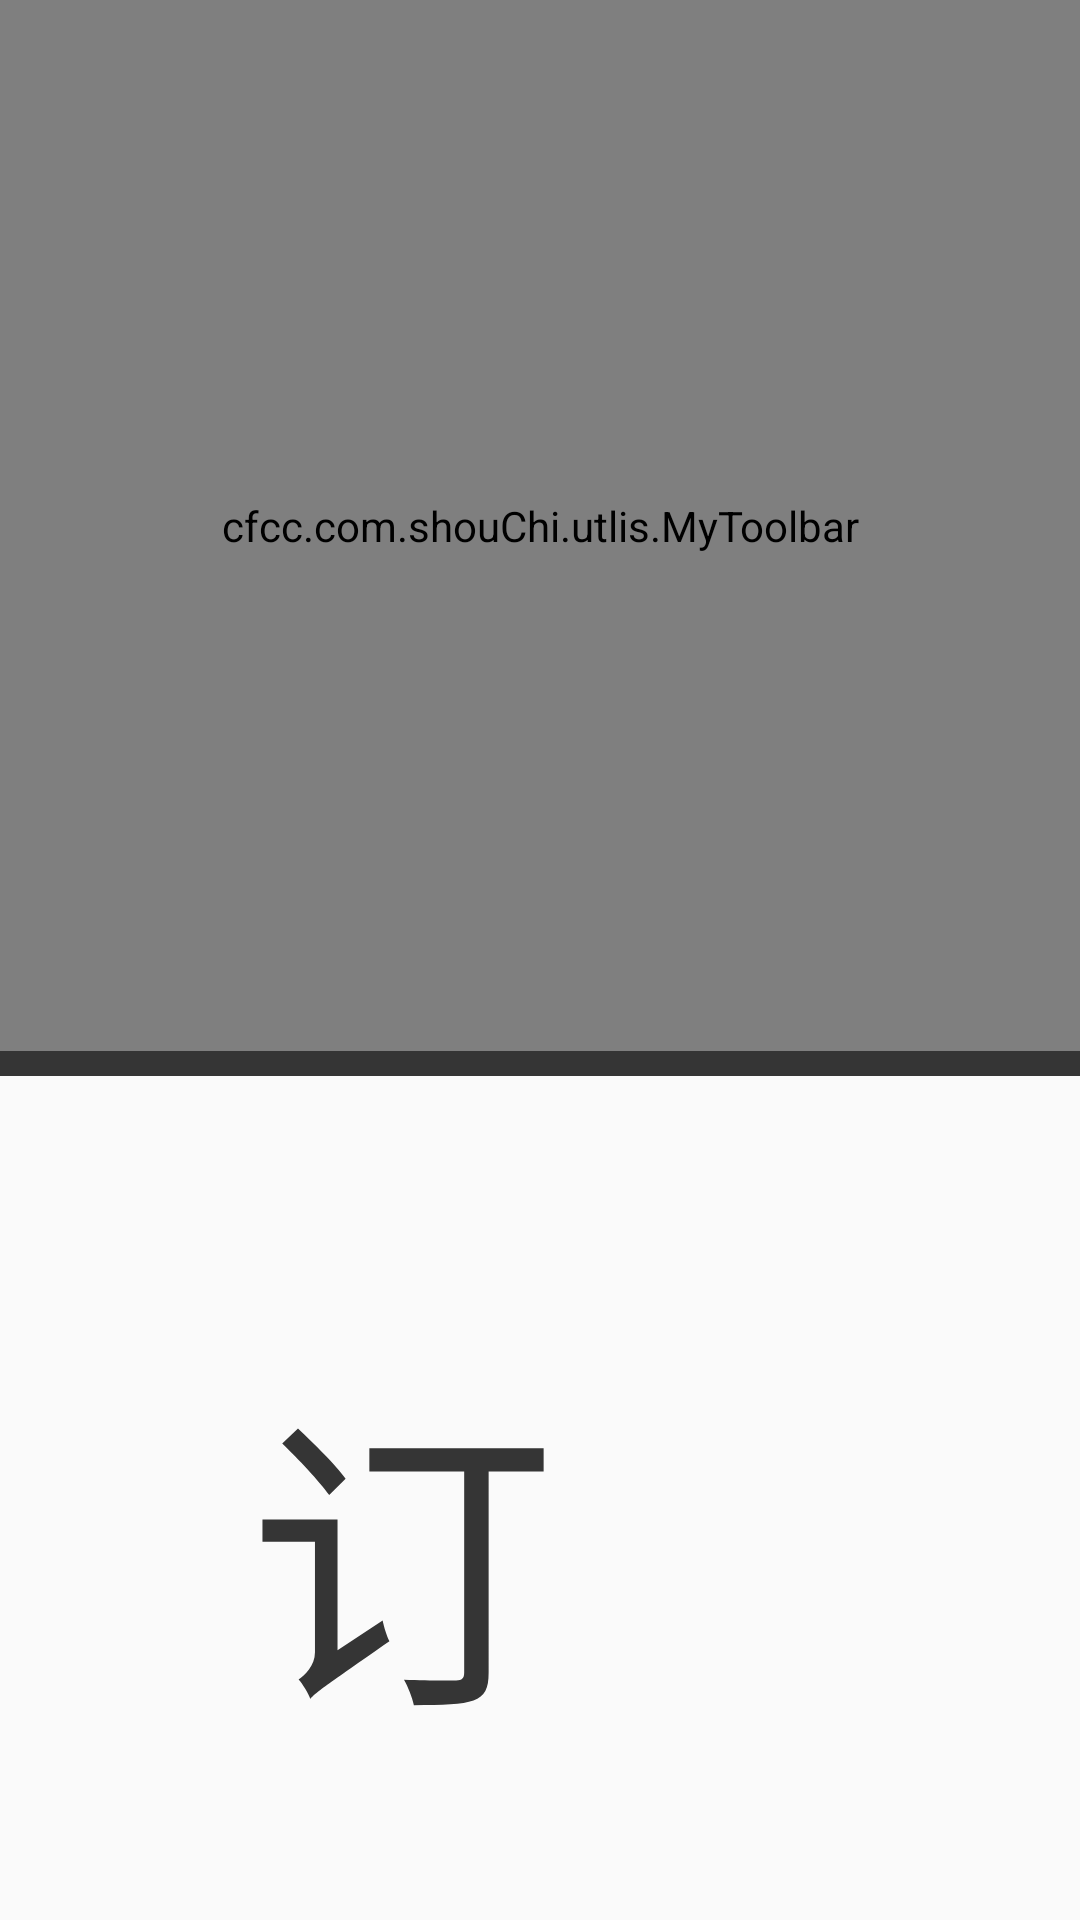

Produce the Android XML layout that renders to this screen, including the resource entries it uses.
<!-- AndroidManifest.xml: application theme AppTheme -->
<!-- res/layout/zhuang_xiang.xml -->
<?xml version="1.0" encoding="utf-8"?>
<LinearLayout xmlns:android="http://schemas.android.com/apk/res/android"
    android:layout_width="match_parent"
    android:layout_height="match_parent"
    android:orientation="vertical">

    <include layout="@layout/actionbar"></include>

    <LinearLayout
        android:layout_width="match_parent"
        android:layout_height="wrap_content"
        android:orientation="vertical"
        android:paddingBottom="30pt"
        android:paddingLeft="40pt"
        android:paddingRight="40pt"
        android:paddingTop="20pt">

        <LinearLayout
            android:layout_width="match_parent"
            android:layout_height="wrap_content"
            android:layout_marginTop="20pt"
            android:orientation="horizontal">

            <TextView
                style="@style/textSize"
                android:layout_width="wrap_content"
                android:layout_height="wrap_content"
                android:text="订单编号:"
                android:textColor="@color/EditColor" />

            <EditText
                android:id="@+id/dd_bianhao"
                style="@style/textSize"
                android:layout_width="0pt"
                android:layout_height="wrap_content"
                android:paddingTop="0pt"
                android:layout_weight="1"
                android:gravity="center_horizontal"
                android:minHeight="0pt"
                android:textColor="@color/EditColor" />
        </LinearLayout>

        <LinearLayout
            android:layout_width="match_parent"
            android:layout_height="wrap_content"
            android:layout_marginTop="20pt"
            android:orientation="horizontal">

            <TextView
                style="@style/textSize"
                android:layout_width="wrap_content"
                android:layout_height="wrap_content"
                android:text="机构名称:"
                android:textColor="@color/EditColor" />

            <EditText
                android:id="@+id/jg_minghceng"
                style="@style/textSize"
                android:layout_width="0pt"
                android:layout_height="wrap_content"
                android:paddingTop="0pt"
                android:layout_weight="1"
                android:gravity="center_horizontal"
                android:minHeight="0pt"
                android:singleLine="true"
                android:textColor="@color/EditColor" />
        </LinearLayout>



        <LinearLayout
            android:layout_width="match_parent"
            android:layout_height="wrap_content"
            android:layout_marginTop="20pt"
            android:orientation="horizontal">

            <TextView
                style="@style/textSize"
                android:layout_width="wrap_content"
                android:layout_height="wrap_content"
                android:text="申请日期:"
                android:textColor="@color/EditColor" />

            <EditText
                android:id="@+id/sq_riqi"
                style="@style/textSize"
                android:layout_width="0pt"
                android:layout_height="wrap_content"
                android:paddingTop="0pt"
                android:layout_weight="1"
                android:gravity="center_horizontal"
                android:minHeight="0pt"
                android:textColor="@color/EditColor" />

        </LinearLayout>

        <LinearLayout
            android:layout_width="match_parent"
            android:layout_height="wrap_content"
            android:layout_marginTop="20pt"
            android:orientation="horizontal">

            <TextView
                style="@style/textSize"
                android:layout_width="wrap_content"
                android:layout_height="wrap_content"
                android:text="扫描箱数:"
                android:textColor="@color/EditColor" />

            <EditText
                android:id="@+id/sum_xiang"
                style="@style/textSize"
                android:layout_width="0pt"
                android:layout_height="wrap_content"
                android:paddingTop="0pt"
                android:layout_weight="1"
                android:gravity="center_horizontal"
                android:minHeight="0pt"
                android:textColor="@color/EditColor" />

        </LinearLayout>
    </LinearLayout>
    <Button
        android:id="@+id/push_dingdan"
        style="@style/buttonStyle"
        android:layout_gravity="center_horizontal"
        android:text="上传订单" />
</LinearLayout>
<!-- res/layout/actionbar.xml (included above) -->
<?xml version="1.0" encoding="utf-8"?>
<android.support.design.widget.AppBarLayout xmlns:android="http://schemas.android.com/apk/res/android"
    android:layout_width="match_parent"
    android:layout_height="wrap_content"
    xmlns:app="http://schemas.android.com/apk/res-auto">

    <cfcc.com.shouChi.utlis.MyToolbar
        android:id="@+id/toolbar"
        android:layout_width="match_parent"
        android:minHeight="?attr/actionBarSize"
        android:layout_height="170pt"
        app:layout_scrollFlags="scroll|enterAlways"
        android:background="@color/backgroundColor">
    </cfcc.com.shouChi.utlis.MyToolbar>
     <View
         android:layout_width="match_parent"
         android:layout_height="4pt"
         android:background="@color/EditColor"/>
</android.support.design.widget.AppBarLayout>
<!-- resources referenced by this layout -->
<resources>
  <color name="EditColor">#353535</color>
  <color name="backgroundColor">#303030</color>
  <style name="buttonStyle">
          <item name="android:textSize">55pt</item>
          <item name="android:layout_width">wrap_content</item>
          <item name="android:layout_height">wrap_content</item>
          <item name="android:layout_marginTop">40pt</item>
          <item name="android:padding">16pt</item>
          <item name="android:minHeight">0pt</item>
          <item name="android:background">@drawable/buttncolor</item>
          <item name="android:textColor">@color/colorWhite</item>
      </style>
  <style name="textSize">
          <item name="android:textSize">50pt</item>
          <item name="android:textColor">@color/EditColor</item>
          <item name="android:layout_gravity">center_horizontal</item>
      </style>
  <style name="AppTheme" parent="Theme.AppCompat.Light.NoActionBar">
          
          <item name="colorPrimary">@color/colorPrimary</item>
          <item name="colorPrimaryDark">@color/colorPrimaryDark</item>
          <item name="colorAccent">@color/colorAccent</item>
      </style>
  <!-- drawable buttncolor (drawable) -->
  <?xml version="1.0" encoding="utf-8"?>
  <shape xmlns:android="http://schemas.android.com/apk/res/android"  android:shape="rectangle">
      
      <stroke android:width="2pt"
          android:color="@color/backgroundColor">
      </stroke>
      
      <solid android:color="@color/backgroundColor">
      </solid>
      
      <padding
          android:left="20pt"
          android:bottom="4pt"
          android:top="4pt"
          android:right="4pt">
      </padding>
      
      <corners android:radius="8pt">
      </corners>
  </shape>
  <color name="colorWhite">#FFF</color>
  <color name="colorPrimary">#3F51B5</color>
  <color name="colorPrimaryDark">#303F9F</color>
  <color name="colorAccent">#FF4081</color>
</resources>
